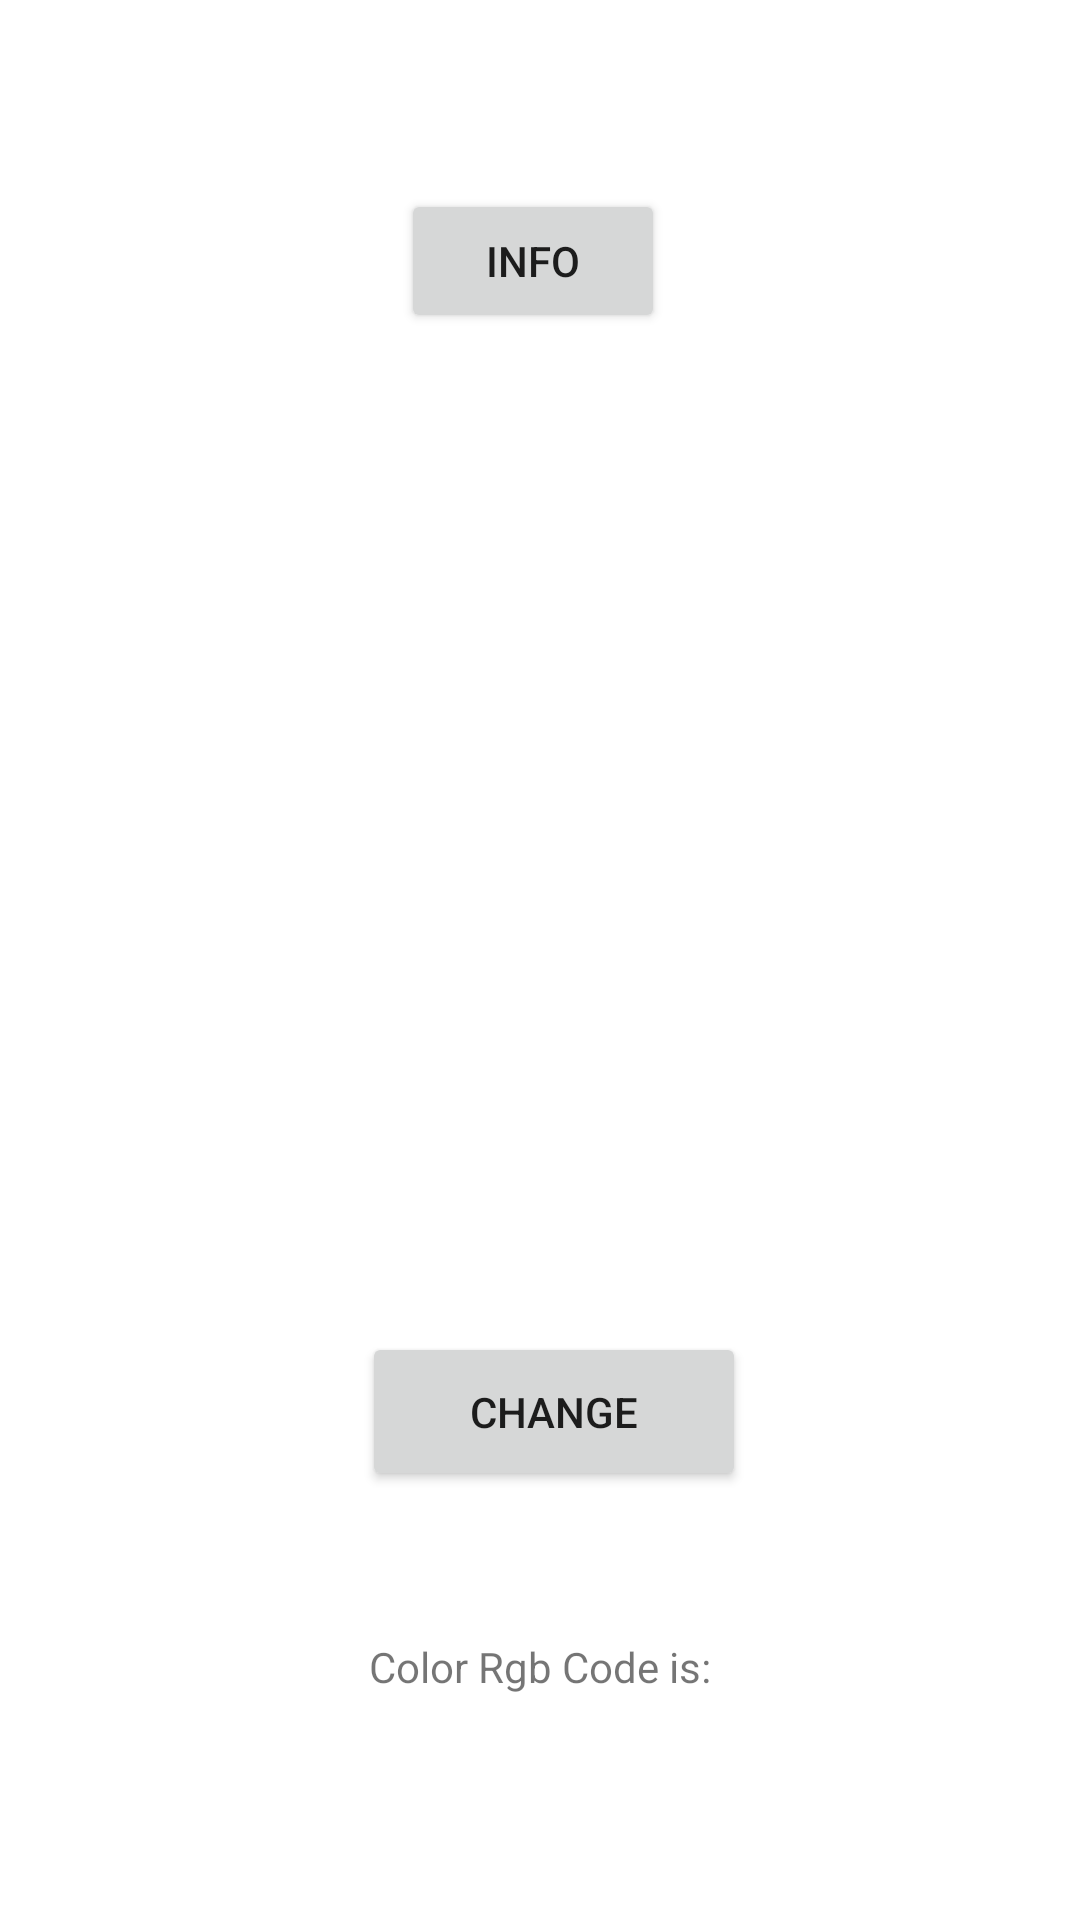

The Android layout XML behind this screen, and the referenced resources:
<!-- AndroidManifest.xml: application theme Theme.ColorPrediction -->
<!-- res/layout/activity_main.xml -->
<?xml version="1.0" encoding="utf-8"?>
<androidx.constraintlayout.widget.ConstraintLayout xmlns:android="http://schemas.android.com/apk/res/android"
    xmlns:app="http://schemas.android.com/apk/res-auto"
    xmlns:tools="http://schemas.android.com/tools"
    android:id="@+id/constrainlayout"
    android:layout_width="match_parent"
    android:layout_height="match_parent"
    tools:context=".MainActivity">

    <Button
        android:id="@+id/buttondegistir"
        android:layout_width="128dp"
        android:layout_height="53dp"
        android:layout_marginStart="146dp"
        android:layout_marginEnd="137dp"
        android:layout_marginBottom="143dp"
        android:text="Change"
        app:layout_constraintBottom_toBottomOf="parent"
        app:layout_constraintEnd_toEndOf="parent"
        app:layout_constraintStart_toStartOf="parent" />

    <FrameLayout
        android:id="@+id/framelayout"
        android:layout_width="176dp"
        android:layout_height="227dp"
        android:layout_marginStart="117dp"
        android:layout_marginEnd="118dp"
        android:layout_marginBottom="76dp"
        app:layout_constraintBottom_toTopOf="@+id/buttondegistir"
        app:layout_constraintEnd_toEndOf="parent"
        app:layout_constraintStart_toStartOf="parent">

    </FrameLayout>

    <TextView
        android:id="@+id/textView"
        android:layout_width="313dp"
        android:layout_height="30dp"
        android:layout_marginBottom="64dp"
        android:text="Color Rgb Code is:"
        android:textAlignment="center"
        app:layout_constraintBottom_toBottomOf="parent"
        app:layout_constraintEnd_toEndOf="parent"
        app:layout_constraintStart_toStartOf="parent" />

    <Button
        android:id="@+id/buttonbilgi"
        android:layout_width="wrap_content"
        android:layout_height="wrap_content"
        android:layout_marginStart="157dp"
        android:layout_marginEnd="162dp"
        android:layout_marginBottom="30dp"
        android:text="Info"
        app:layout_constraintBottom_toTopOf="@+id/framelayout"
        app:layout_constraintEnd_toEndOf="parent"
        app:layout_constraintStart_toStartOf="parent" />

</androidx.constraintlayout.widget.ConstraintLayout>
<!-- resources referenced by this layout -->
<resources>
  <style name="Theme.ColorPrediction" parent="Theme.MaterialComponents.DayNight.DarkActionBar">
          
          <item name="colorPrimary">@color/purple_500</item>
          <item name="colorPrimaryVariant">@color/purple_700</item>
          <item name="colorOnPrimary">@color/white</item>
          
          <item name="colorSecondary">@color/teal_200</item>
          <item name="colorSecondaryVariant">@color/teal_700</item>
          <item name="colorOnSecondary">@color/black</item>
          
          <item name="android:statusBarColor" tools:targetApi="l">?attr/colorPrimaryVariant</item>
          
      </style>
  <!-- not gathered from this repository: default colours our renderer supplied (Android Studio template values) -->
  <color name="purple_500">#FF6200EE</color>
  <color name="purple_700">#FF3700B3</color>
  <color name="teal_200">#FF03DAC5</color>
  <color name="teal_700">#FF018786</color>
  <color name="black">#FF000000</color>
  <color name="white">#FFFFFFFF</color>
</resources>
